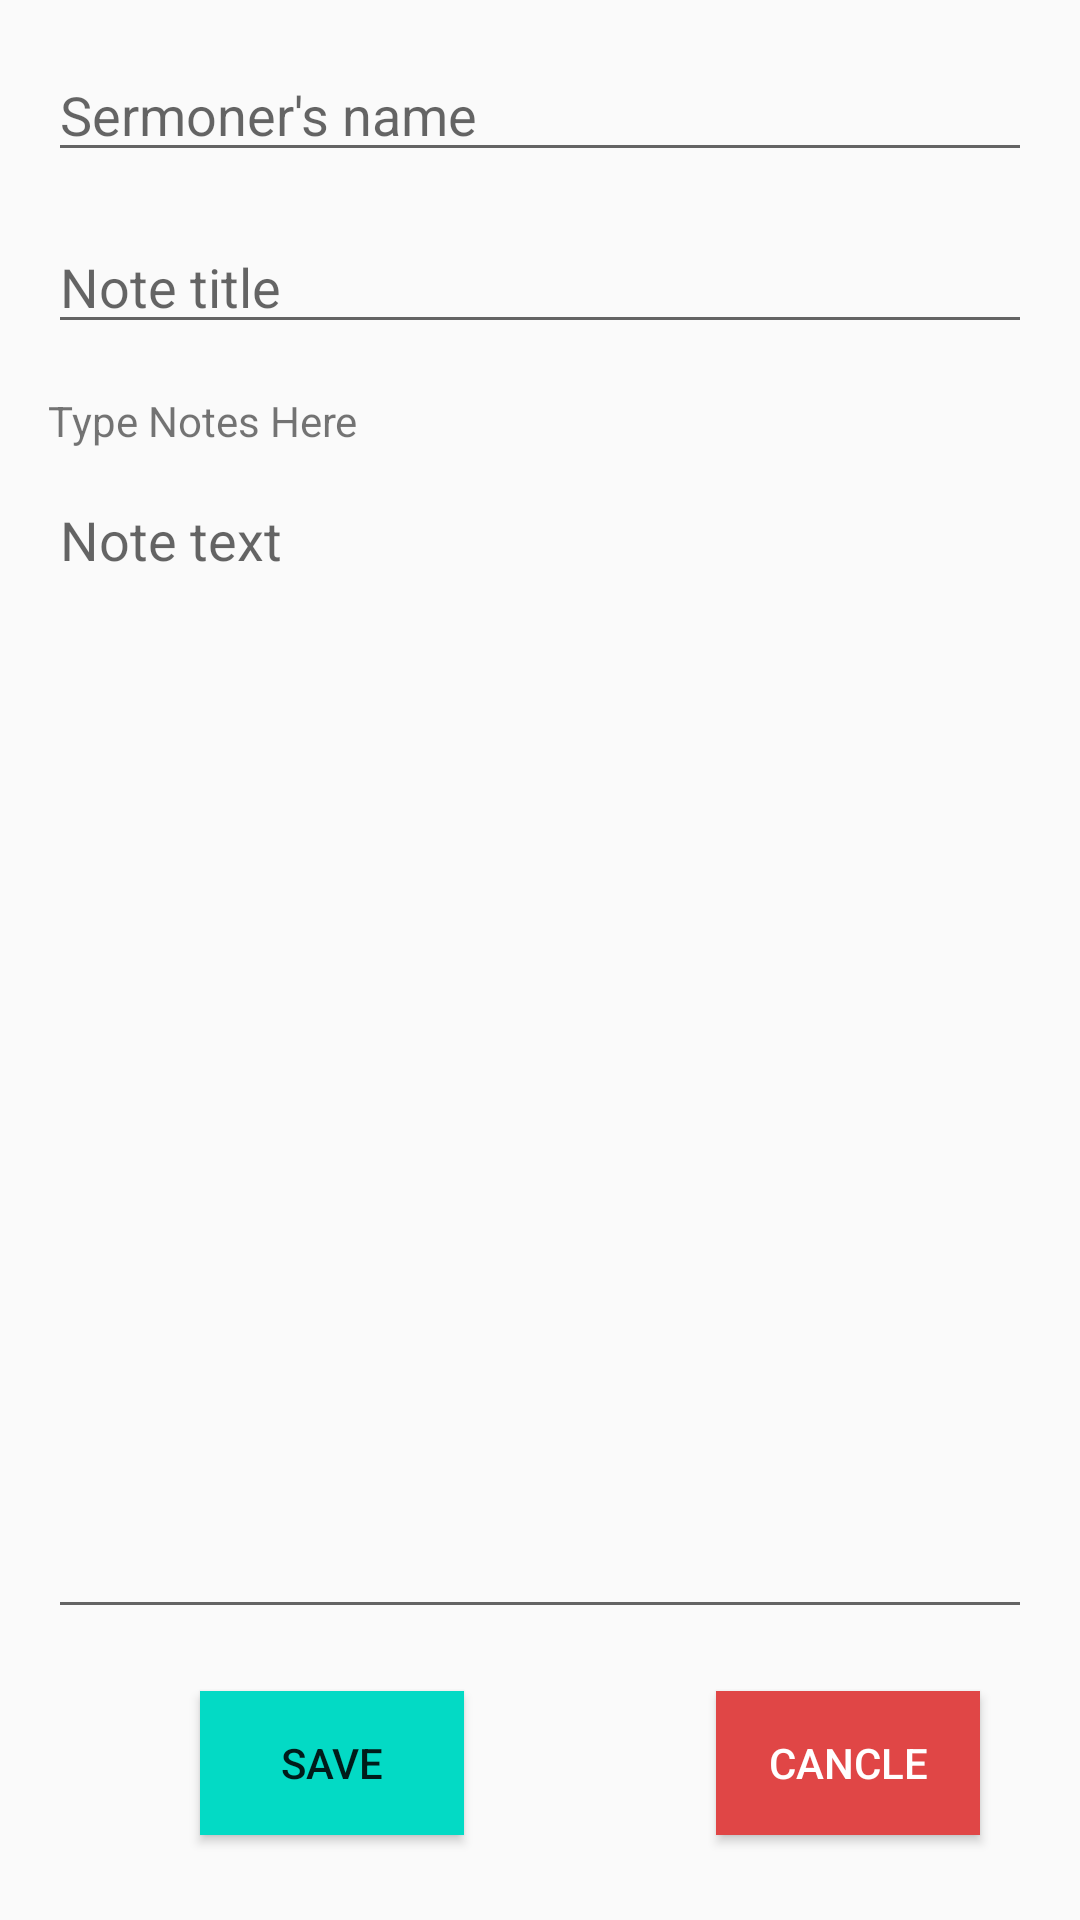

This screen was rendered from an Android layout file. Write that file and the resources it references.
<!-- AndroidManifest.xml: application theme Theme.Bible_note -->
<!-- res/layout/new_bible_note_activity.xml -->
<?xml version="1.0" encoding="utf-8"?>
<androidx.constraintlayout.widget.ConstraintLayout xmlns:android="http://schemas.android.com/apk/res/android"
    xmlns:app="http://schemas.android.com/apk/res-auto"
    xmlns:tools="http://schemas.android.com/tools"
    android:layout_width="match_parent"
    android:layout_height="match_parent"
    tools:context=".BibleNoteActivity">

    <EditText
        android:id="@+id/edit_text_pname"
        android:layout_width="0dp"
        android:layout_height="wrap_content"
        android:layout_marginStart="16dp"
        android:layout_marginTop="16dp"
        android:layout_marginEnd="16dp"
        android:ems="10"
        android:hint="@string/sermoner_hint"
        android:importantForAutofill="no"
        android:inputType="textPersonName"
        app:layout_constraintEnd_toEndOf="parent"
        app:layout_constraintStart_toStartOf="parent"
        app:layout_constraintTop_toTopOf="parent" />

    <EditText
        android:id="@+id/edit_text_title"
        android:layout_width="0dp"
        android:layout_height="wrap_content"
        android:layout_marginTop="16dp"
        android:ems="10"
        android:hint="@string/title_hint"
        android:importantForAutofill="no"
        android:inputType="textPersonName"
        app:layout_constraintEnd_toEndOf="@+id/edit_text_pname"
        app:layout_constraintStart_toStartOf="@+id/edit_text_pname"
        app:layout_constraintTop_toBottomOf="@+id/edit_text_pname" />

    <EditText
        android:id="@+id/edit_text_note"
        android:layout_width="0dp"
        android:layout_height="0dp"
        android:layout_marginTop="8dp"
        android:layout_marginBottom="8dp"
        android:ems="10"
        android:gravity="start|top"
        android:hint="@string/note_text_hint"
        android:importantForAutofill="no"
        android:inputType="textMultiLine"
        app:layout_constraintBottom_toTopOf="@+id/guideline5"
        app:layout_constraintEnd_toEndOf="@+id/edit_text_title"
        app:layout_constraintStart_toStartOf="@+id/edit_text_title"
        app:layout_constraintTop_toBottomOf="@+id/edit_text_note_label" />

    <TextView
        android:id="@+id/edit_text_note_label"
        android:layout_width="wrap_content"
        android:layout_height="wrap_content"
        android:layout_marginTop="16dp"
        android:text="@string/edit_text_note_label"
        android:textAlignment="textStart"
        app:layout_constraintStart_toStartOf="@+id/edit_text_title"
        app:layout_constraintTop_toBottomOf="@+id/edit_text_title" />

    <androidx.constraintlayout.widget.Guideline
        android:id="@+id/guideline5"
        android:layout_width="wrap_content"
        android:layout_height="wrap_content"
        android:orientation="horizontal"
        app:layout_constraintBottom_toBottomOf="parent"
        app:layout_constraintGuide_end="89dp"
        app:layout_constraintTop_toTopOf="parent" />

    <Button
        android:id="@+id/save_note"
        android:layout_width="wrap_content"
        android:layout_height="wrap_content"
        android:layout_marginTop="8dp"
        android:layout_marginBottom="16dp"
        android:background="@color/teal_200"
        android:text="@string/save_note_button_text"
        app:layout_constraintBottom_toBottomOf="parent"
        app:layout_constraintEnd_toStartOf="@+id/guideline6"
        app:layout_constraintStart_toStartOf="@+id/edit_text_note"
        app:layout_constraintTop_toBottomOf="@+id/edit_text_note" />

    <Button
        android:id="@+id/cancle_note"
        android:layout_width="wrap_content"
        android:layout_height="wrap_content"
        android:layout_marginTop="8dp"
        android:layout_marginBottom="16dp"
        android:background="@color/red_tint"
        android:backgroundTintMode="add"
        android:text="@string/cancle_note_button_text"
        android:textColor="@color/white"
        app:layout_constraintBottom_toBottomOf="parent"
        app:layout_constraintEnd_toEndOf="parent"
        app:layout_constraintStart_toStartOf="@+id/guideline6"
        app:layout_constraintTop_toBottomOf="@+id/edit_text_note" />

    <androidx.constraintlayout.widget.Guideline
        android:id="@+id/guideline6"
        android:layout_width="wrap_content"
        android:layout_height="wrap_content"
        android:orientation="vertical"
        app:layout_constraintGuide_begin="205dp" />
</androidx.constraintlayout.widget.ConstraintLayout>
<!-- resources referenced by this layout -->
<resources>
  <color name="red_tint">#e04646</color>
  <color name="teal_200">#FF03DAC5</color>
  <color name="white">#FFFFFFFF</color>
  <string name="cancle_note_button_text">Cancle</string>
  <string name="edit_text_note_label">Type Notes Here</string>
  <string name="note_text_hint">Note text</string>
  <string name="save_note_button_text">Save</string>
  <string name="sermoner_hint">Sermoner\'s name</string>
  <string name="title_hint">Note title</string>
  <style name="Theme.Bible_note" parent="Theme.AppCompat.Light.DarkActionBar">
          
          <item name="colorPrimary">@color/purple_500</item>
          <item name="colorPrimaryDark">@color/purple_700</item>
          <item name="colorAccent">@color/teal_200</item>
          
      </style>
  <color name="purple_500">#FF6200EE</color>
  <color name="purple_700">#FF3700B3</color>
</resources>
